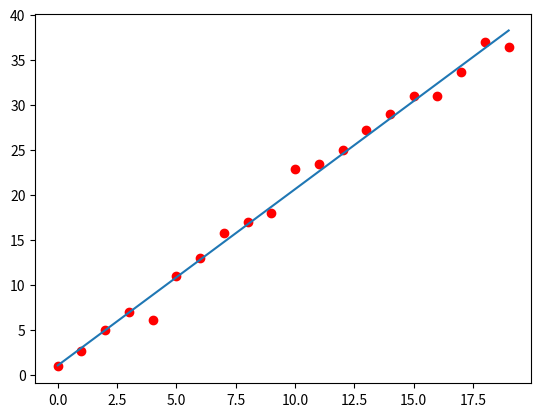

Recreate this plot in Python.
"""
    Calculate a regression function
    The polynomial degree can be set with the argument polynomial degree.
"""

import random
from functools import reduce

import numpy
from matplotlib import pyplot
from numpy.linalg import inv

print("Before a basic least-squares line fitting")

number_of_points = 20

slope = 2
intercept = 1

polynomial_degree = 1
length_w = polynomial_degree + 1


class Point:
    x: float
    y: float

    def __init__(self, x: float, y: float):
        self.x = x
        self.y = y


def get_point_on_line(l_slope, l_intercept, x):
    return l_slope * x + l_intercept


def get_point_on_generator_line(x):
    return get_point_on_line(slope, intercept, x) + (random.randint(-3, 3) * random.random())


def generate_points(n: int) -> list:
    points = []
    for x in range(n):
        y = get_point_on_generator_line(x)
        points.append(Point(x, y))
    return points


def get_sum(arr: []):
    return reduce(lambda x_1, x_2: x_1 + x_2, arr)


def x_sum_with_power(elements: [], exponent: int):
    return reduce(lambda x, y: x + y, map(lambda x: pow(x.x, exponent), elements))


def get_matrix(points: list) -> numpy.matrix:
    matrix = []
    for i in range(length_w):
        row = []
        for j in range(length_w):
            exp = i + j
            row.append(x_sum_with_power(points, exp))

        matrix.append(row)
    return numpy.matrix(matrix)


def get_target_vector_element(points: list, exponent: int):
    return get_sum(map(lambda p: p.y * pow(p.x, exponent), points))


def get_target_vector(points: list) -> []:
    target_vector = []
    for i in range(length_w):
        target_vector.append(get_target_vector_element(points, i))
    return target_vector


def calculate_point_with_w(w: numpy.ndarray, x: float) -> float:
    y = 0
    for i in range(length_w):
        y += w.item(i) * pow(x, i)

    return y


# generate points
points_g = generate_points(number_of_points)

target_vector = get_target_vector(points_g)
print("Target vector: {}".format(target_vector))

a_matrix = get_matrix(points_g)
print("Matrix A={}".format(a_matrix))

a_inverse = inv(a_matrix)
print("Matrix A^-1={}".format(a_inverse))

w = numpy.dot(a_inverse, target_vector)

print("Solve weights by calculation of A^-1 . t = {}".format(w))

x = list(map(lambda p: p.x, points_g))
y = list(map(lambda p: p.y, points_g))
y_generated = list(map(lambda x_1: calculate_point_with_w(w, x_1), x))

pyplot.plot(x, y, 'ro')
pyplot.plot(x, y_generated)
pyplot.show()
